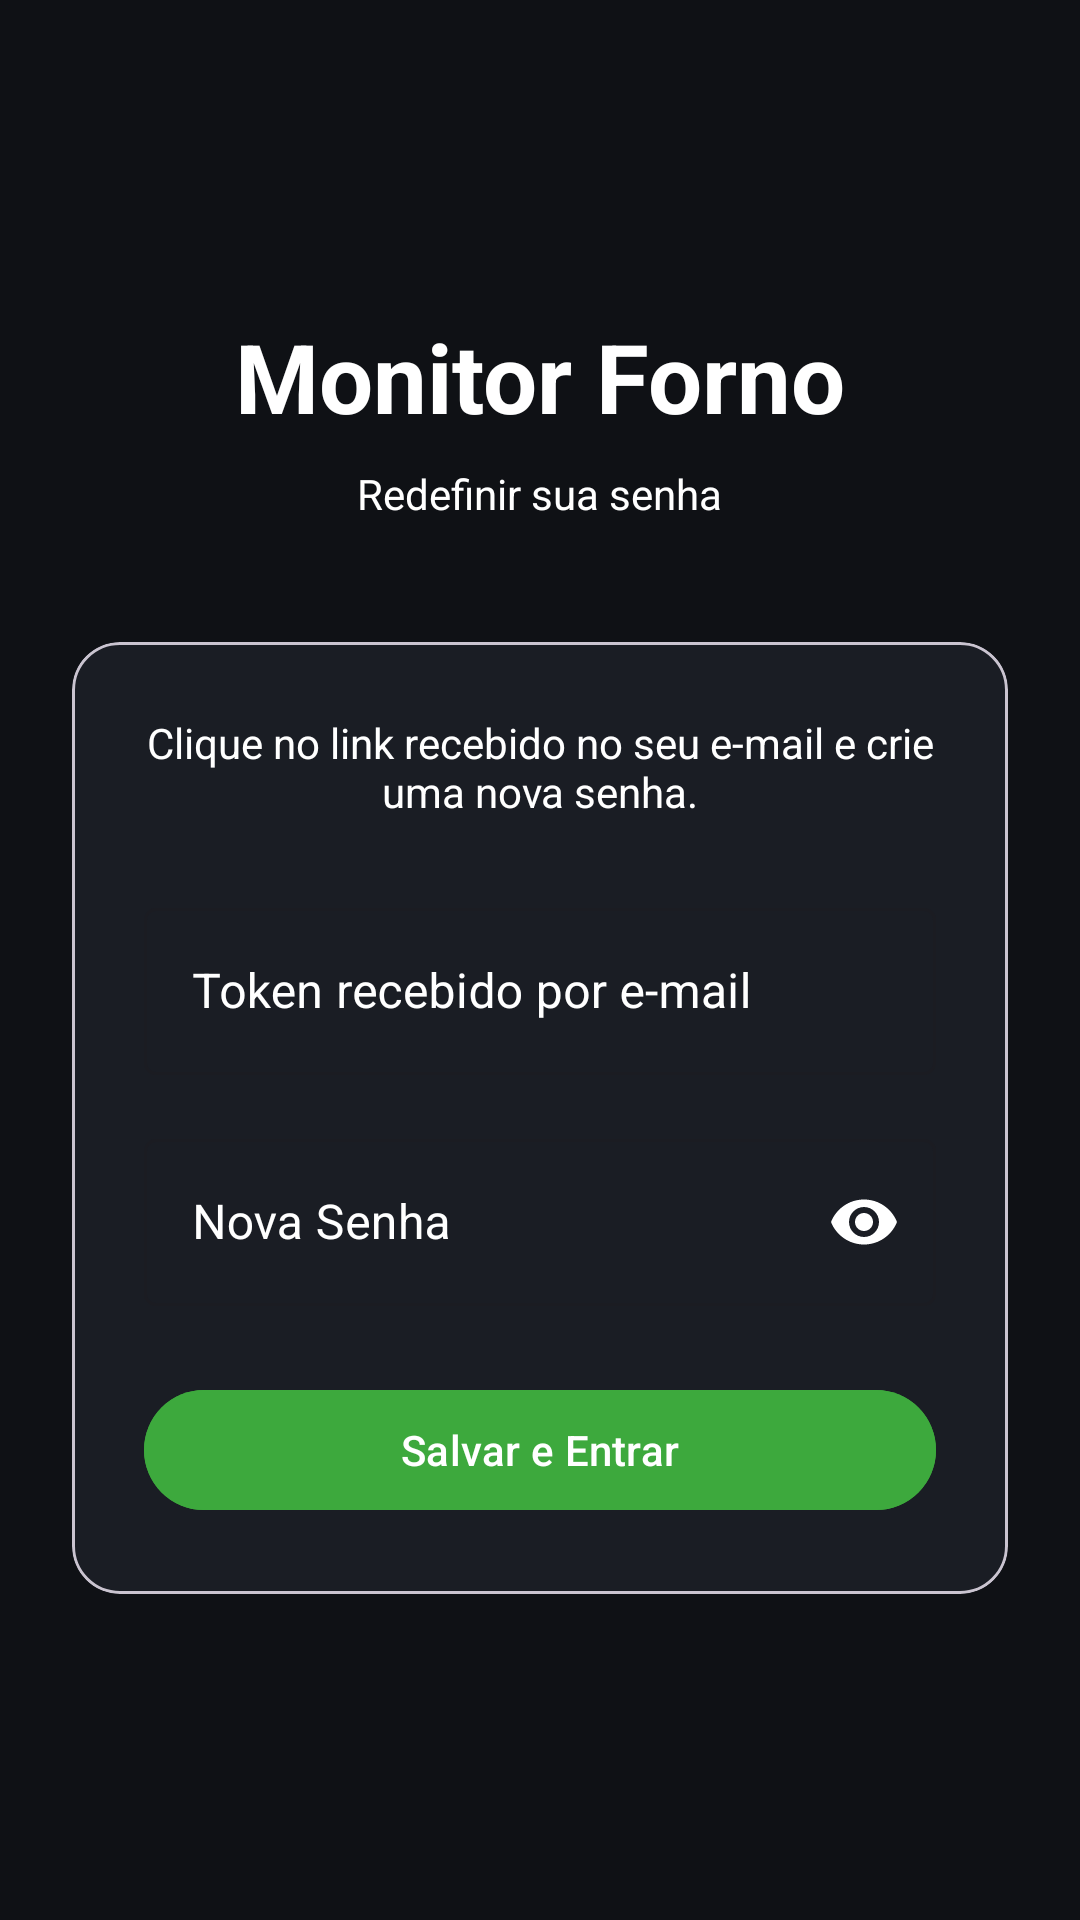

Here is an Android app screen rendered from its layout file. Give the layout XML and the strings, colors and styles it references.
<!-- AndroidManifest.xml: application theme Theme.MonitorForno -->
<!-- res/layout/activity_redefinir_senha.xml -->
<?xml version="1.0" encoding="utf-8"?>
<ScrollView xmlns:android="http://schemas.android.com/apk/res/android"
    xmlns:app="http://schemas.android.com/apk/res-auto"
    android:layout_width="match_parent"
    android:layout_height="match_parent"
    android:background="@color/background_dark">

    <LinearLayout
        android:layout_width="match_parent"
        android:layout_height="wrap_content"
        android:orientation="vertical"
        android:padding="24dp"
        android:gravity="center_horizontal">

        <TextView
            android:layout_width="wrap_content"
            android:layout_height="wrap_content"
            android:layout_marginTop="80dp"
            android:text="Monitor Forno"
            android:textColor="@color/white"
            android:textSize="32sp"
            android:textStyle="bold"/>

        <TextView
            android:layout_width="wrap_content"
            android:layout_height="wrap_content"
            android:layout_marginTop="8dp"
            android:text="Redefinir sua senha"
            android:textColor="@color/white"/>

        <com.google.android.material.card.MaterialCardView
            android:layout_width="match_parent"
            android:layout_height="wrap_content"
            android:layout_marginTop="40dp"
            app:cardCornerRadius="16dp">

            <LinearLayout
                android:layout_width="match_parent"
                android:layout_height="wrap_content"
                android:orientation="vertical"
                android:background="@color/card_dark"
                android:padding="24dp">

                <TextView
                    android:layout_width="match_parent"
                    android:layout_height="wrap_content"
                    android:text="Clique no link recebido no seu e-mail e crie uma nova senha."
                    android:textColor="@color/white"
                    android:textAlignment="center"
                    android:textSize="14sp"
                    android:layout_marginBottom="24dp"/>

                <com.google.android.material.textfield.TextInputLayout
                    android:layout_width="match_parent"
                    android:layout_height="wrap_content"
                    android:hint="Token recebido por e-mail"
                    android:textColorHint="@color/white"
                    android:layout_marginBottom="16dp"
                    app:hintTextColor="@color/white"
                    style="@style/Widget.MaterialComponents.TextInputLayout.OutlinedBox">

                    <com.google.android.material.textfield.TextInputEditText
                        android:id="@+id/edtToken"
                        android:layout_width="match_parent"
                        android:layout_height="wrap_content"
                        android:textColor="@color/white"/>
                </com.google.android.material.textfield.TextInputLayout>

                <com.google.android.material.textfield.TextInputLayout
                    android:layout_width="match_parent"
                    android:layout_height="wrap_content"
                    android:hint="Nova Senha"
                    android:textColorHint="@color/white"
                    app:passwordToggleEnabled="true"
                    app:passwordToggleTint="@color/white"
                    app:hintTextColor="@color/white"
                    style="@style/Widget.MaterialComponents.TextInputLayout.OutlinedBox">

                    <com.google.android.material.textfield.TextInputEditText
                        android:id="@+id/edtNovaSenha"
                        android:layout_width="match_parent"
                        android:layout_height="wrap_content"
                        android:inputType="textPassword"
                        android:textColor="@color/white"/>
                </com.google.android.material.textfield.TextInputLayout>

                <com.google.android.material.button.MaterialButton
                    android:id="@+id/btnSalvarNovaSenha"
                    android:layout_width="match_parent"
                    android:layout_height="wrap_content"
                    android:layout_marginTop="24dp"
                    android:text="Salvar e Entrar"
                    android:backgroundTint="@color/primary_green"/>

            </LinearLayout>

        </com.google.android.material.card.MaterialCardView>

    </LinearLayout>

</ScrollView>
<!-- resources referenced by this layout -->
<resources>
  <color name="background_dark">#0F1115</color>
  <color name="card_dark">#1A1D24</color>
  <color name="primary_green">#3DA93D</color>
  <color name="white">#FFFFFF</color>
  <style name="Theme.MonitorForno" parent="Theme.Material3.DayNight.NoActionBar">
  
          <item name="colorPrimary"> @color/primary_green</item>
  
          <item name="colorSecondary">@color/primary_green</item>
  
          <item name="android:statusBarColor">@color/background_dark</item>
  
          <item name="android:navigationBarColor">@color/background_dark</item>
  
          <item name="android:windowBackground">@color/background_dark</item>
  
          <item name="colorSurface">@color/card_dark</item>
  
          <item name="colorSecondaryContainer">@color/primary_green</item>
  
          <item name="colorSurfaceContainer">@color/primary_green</item>
  b    b,5
      </style>
</resources>
